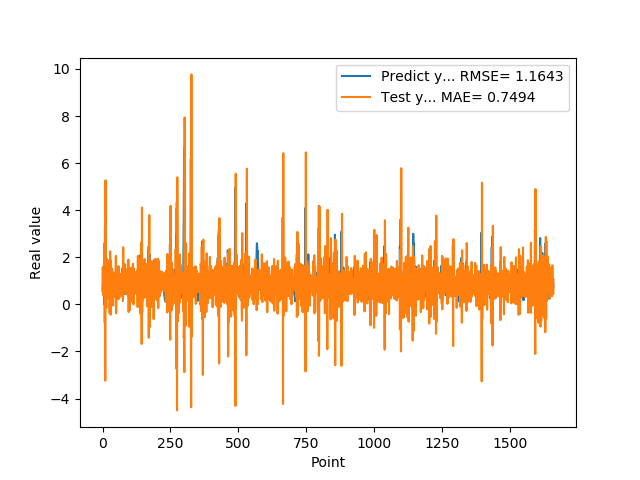

Source data for this figure (header and first rows):
5.654720067979999154e-01, 6.779131502831093892e-01
7.307389974590000614e-01, 1.595320896100191010e+00
1.074290990829999792e+00, 4.446813493443656506e-01
9.521890282630000035e-01, 3.874167788863760453e-01
9.879170060160000766e-01, 1.198421921646464217e+00
1.011654973029999960e+00, 7.322917764281753339e-01
0.000000000000000000e+00, 8.208474902722853184e-01
7.643579840659999736e-01, 2.594595661183917823e+00
7.788103222849999119e-01, -7.769389005042834917e-01
3.306220054629999794e+00, 1.231789005869674991e+00
1.055441975589999970e+00, -3.238593989800705231e+00
7.543110251430000801e-01, 5.269259490903436038e+00
7.915459871289999283e-01, 3.231944326937504219e-01
1.409499049189999909e+00, 6.808890611552748107e-01
8.875439763070001042e-01, -1.449082506665779202e-01
6.401469707490000660e-01, 1.939277142080900074e+00
5.082880258560000808e-01, 1.039371292995639573e+00
8.640019893649999450e-01, 1.017747709995922234e+00
5.725920200349999822e-01, 2.617522757322049975e-01
8.469420075419999971e-01, 1.536268394172333851e+00
9.181020259860001032e-01, 3.130928794100972246e-01
7.976629734039999420e-01, 8.806746038344606120e-01
9.608020186419998776e-01, 1.095992992586896086e+00
9.555831551549999192e-01, 5.445819285092868833e-01
3.470349907879999862e-01, 9.356463941948811591e-01
9.546210169789999256e-01, 1.891225762739258576e+00
1.293938040730000072e+00, -3.683911886028349847e-01
5.251880288119999962e-01, 5.695412328625262255e-01
4.773890078070000542e-01, 2.255060498202611008e+00
1.275226235389999907e+00, 6.481233003884296906e-01
8.723750114439999814e-01, -4.402439715646069285e-01
8.355640172959999390e-01, 1.852412077315030547e+00
7.321749925609999377e-01, 7.378640381567690421e-01
7.640249729160000225e-01, 1.031388556807410151e+00
4.072830080990000323e-01, 7.880327155285613561e-01
4.752210080619999610e-01, 1.514257284335024156e+00
8.781340122220000488e-01, 6.649925502133741118e-01
7.414129972460000717e-01, 2.834130069107717032e-01
1.258002042770000051e+00, 1.290929305643281566e+00
1.069700956339999953e+00, -5.043334054801659055e-02
7.274609804150000691e-01, 1.356884875743394892e+00
7.892770171170000459e-01, 1.322304297873466705e+00
6.237750053410000550e-01, 6.243330808084609496e-01
6.914690136910000007e-01, 1.193952090186599424e+00
8.557710051540000640e-01, 7.170597532648870231e-01
7.093830108640000187e-01, 6.514754397443931477e-01
1.014547944070000041e+00, 1.197088519257994310e+00
1.115731000900000103e+00, 3.066920812938871421e-01
4.182830154900000208e-01, 8.135179763585034252e-01
1.002280950550000105e+00, 2.059787182680812290e+00
1.218860983849999968e+00, -3.809810729254757833e-01
1.143296003339999922e+00, 7.556783113191831713e-01
6.528189778330000248e-01, 1.031346905838162131e+00
6.746559739110000731e-01, 1.614045295123426094e+00
6.009536385540000802e-01, 6.361365791526424340e-01
6.694570183749999348e-01, 1.039676590210535823e+00
6.538079977039999990e-01, 7.638251964901109359e-01
7.814120054240000224e-01, 9.634682007526004233e-01
1.206303954120000022e+00, 6.808645731121829581e-01
8.469259738919999725e-01, 2.236259523412185424e-01
8.286409974099999687e-01, 1.613933250687378695e+00
... 1,599 more rows
